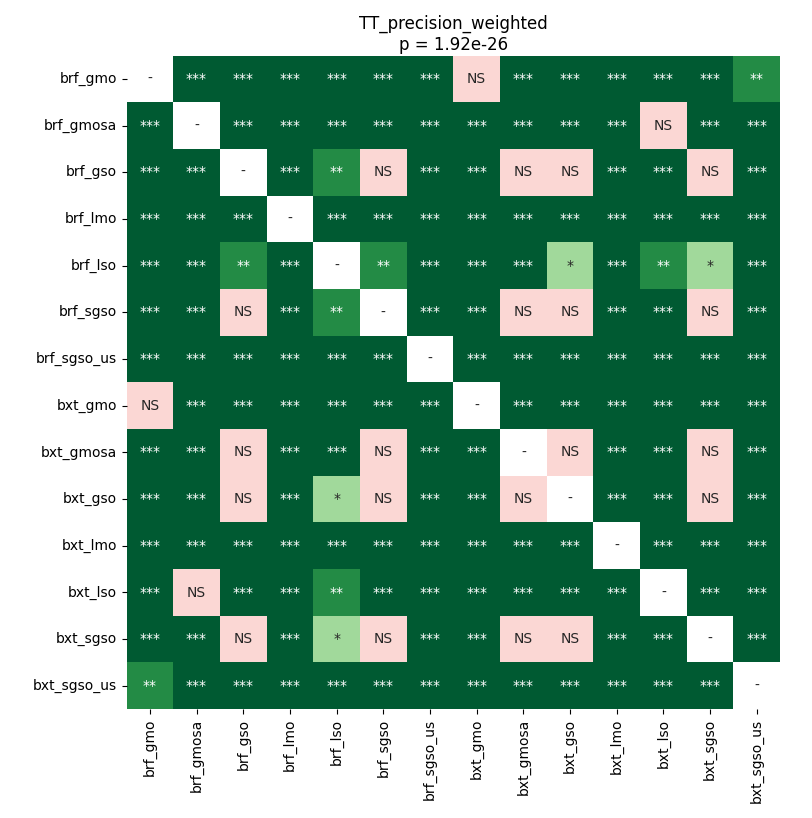

The data file committed next to this chart (first rows):
	brf_gmo	brf_gmosa	brf_gso	brf_lmo	brf_lso	brf_sgso	brf_sgso_us	bxt_gmo	bxt_gmosa	bxt_gso	bxt_lmo	bxt_lso	bxt_sgso	bxt_sgso_us
brf_gmo	1.0	7.120768229166667e-05	7.120768229166667e-05	0.0001543	7.120768229166667e-05	7.120768229166667e-05	0.0005554	0.9799	7.120768229166667e-05	7.120768229166667e-05	7.120768229166667e-05	7.120768229166667e-05	7.120768229166667e-05	0.001614
brf_gmosa	7.120768229166667e-05	1.0	0.0001543	7.120768229166667e-05	7.120768229166667e-05	0.0001322	0.0001543	7.120768229166667e-05	7.120768229166667e-05	0.0001543	7.120768229166667e-05	0.197	0.000248	0.0004145
brf_gso	7.120768229166667e-05	0.0001543	1.0	7.120768229166667e-05	0.004073	0.83	0.0001543	7.120768229166667e-05	0.3046	0.6537	7.120768229166667e-05	7.120768229166667e-05	0.7603	0.0004145
brf_lmo	0.0001543	7.120768229166667e-05	7.120768229166667e-05	1.0	7.120768229166667e-05	7.120768229166667e-05	0.0004145	0.0004145	7.120768229166667e-05	7.120768229166667e-05	0.0004145	0.0001322	7.120768229166667e-05	0.0007432
brf_lso	7.120768229166667e-05	7.120768229166667e-05	0.004073	7.120768229166667e-05	1.0	0.007527	0.0001543	7.120768229166667e-05	0.000248	0.01282	7.120768229166667e-05	0.009017	0.02876	0.0004145
brf_sgso	7.120768229166667e-05	0.0001322	0.83	7.120768229166667e-05	0.007527	1.0	0.0001543	7.120768229166667e-05	0.1809	0.4067	7.120768229166667e-05	7.120768229166667e-05	0.6313	0.0004145
brf_sgso_us	0.0005554	0.0001543	0.0001543	0.0004145	0.0001543	0.0001543	1.0	0.0005554	0.0001543	0.0001543	0.0001543	0.0001543	0.0001543	0.0009511
bxt_gmo	0.9799	7.120768229166667e-05	7.120768229166667e-05	0.0004145	7.120768229166667e-05	7.120768229166667e-05	0.0005554	1.0	7.120768229166667e-05	7.120768229166667e-05	7.120768229166667e-05	7.120768229166667e-05	7.120768229166667e-05	0.0009511
bxt_gmosa	7.120768229166667e-05	7.120768229166667e-05	0.3046	7.120768229166667e-05	0.000248	0.1809	0.0001543	7.120768229166667e-05	1.0	0.5304	7.120768229166667e-05	7.120768229166667e-05	0.382	0.0004145
bxt_gso	7.120768229166667e-05	0.0001543	0.6537	7.120768229166667e-05	0.01282	0.4067	0.0001543	7.120768229166667e-05	0.5304	1.0	7.120768229166667e-05	7.120768229166667e-05	0.6537	0.0004145
bxt_lmo	7.120768229166667e-05	7.120768229166667e-05	7.120768229166667e-05	0.0004145	7.120768229166667e-05	7.120768229166667e-05	0.0001543	7.120768229166667e-05	7.120768229166667e-05	7.120768229166667e-05	1.0	0.0001322	7.120768229166667e-05	0.0005554
bxt_lso	7.120768229166667e-05	0.197	7.120768229166667e-05	0.0001322	0.009017	7.120768229166667e-05	0.0001543	7.120768229166667e-05	7.120768229166667e-05	7.120768229166667e-05	0.0001322	1.0	7.120768229166667e-05	0.0004145
bxt_sgso	7.120768229166667e-05	0.000248	0.7603	7.120768229166667e-05	0.02876	0.6313	0.0001543	7.120768229166667e-05	0.382	0.6537	7.120768229166667e-05	7.120768229166667e-05	1.0	0.0004145
bxt_sgso_us	0.001614	0.0004145	0.0004145	0.0007432	0.0004145	0.0004145	0.0009511	0.0009511	0.0004145	0.0004145	0.0005554	0.0004145	0.0004145	1.0
